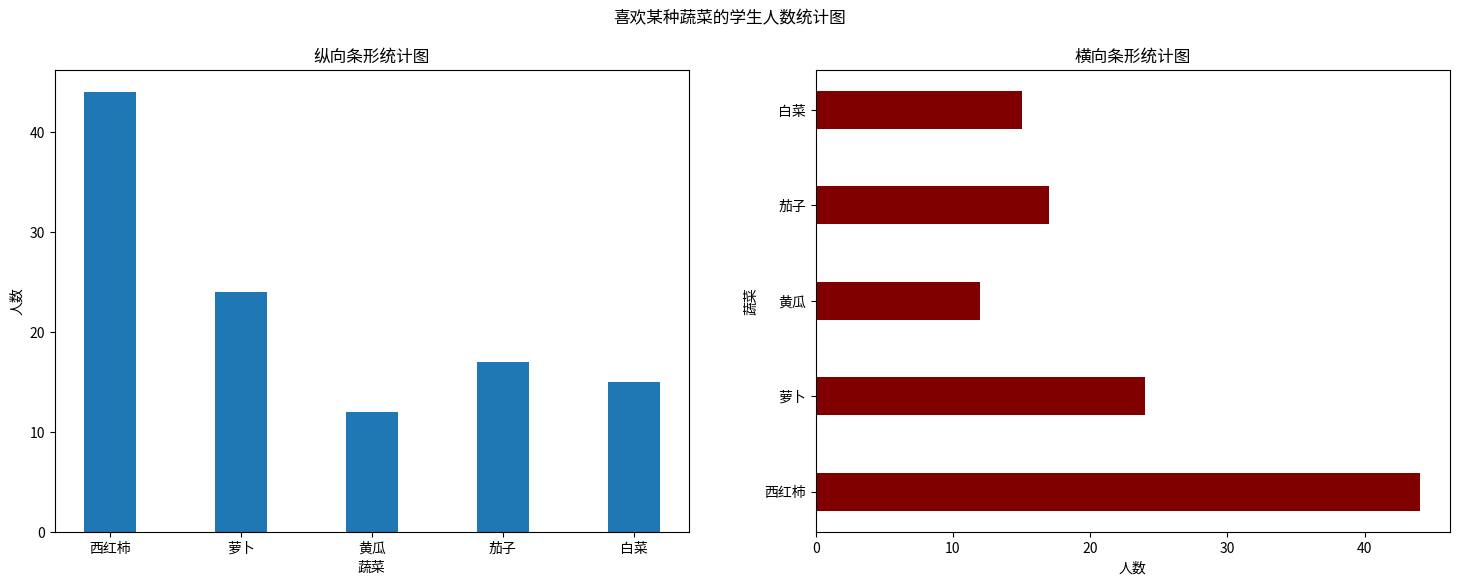
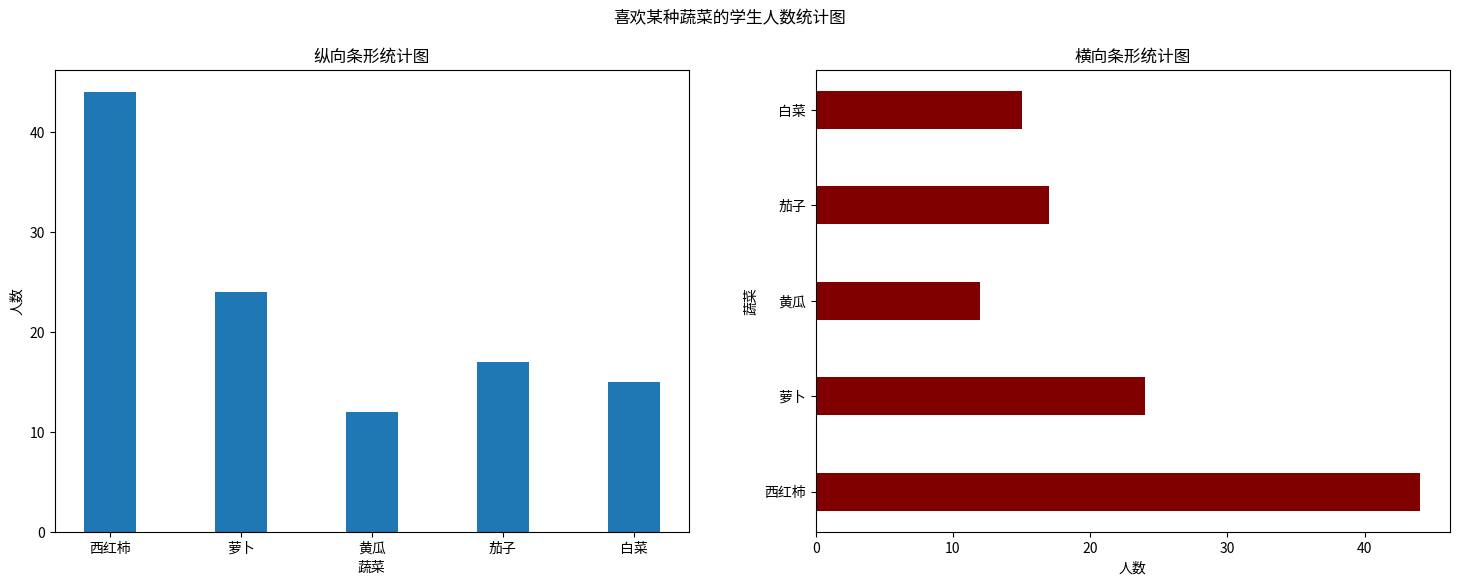

Write Python code to recreate these figures, in order.
"""应用 Matplotlib 绘制条形统计图

关于程序的几点说明：
1. 在 Matplotlib 中，一个窗口内的所有绘图称作一个 Figure, 一个 Figure 可能包含一个或多个绘图，
   每个绘图称作一个 Axes。
2. Matplotlib 有两种代码风格：
   - 面向对象 (OO) 风格：显式创建 Figure 和 Axes, 并调用它们的方法进行绘图。
   - pyplot 风格：使用 pyplot 隐式创建和管理 Figure 和 Axes, 并使用 pyplot 的函数进行绘图。
   一般建议使用面向对象风格，特别是对于复杂的绘图项目，而 pyplot 风格对于快速交互绘图来说非常方便。
3. 作为对比，程序分别使用两种代码风格各在一个 Figure 上绘制条形统计图，绘图效果完全相同。
4. 每个 Figure 有横向排列的两个 Axes, 一个是纵向条形统计图，另一个是横向条形统计图。
"""

from random import randint
import matplotlib as mpl
import matplotlib.pyplot as plt


RAND_MAX = 50
TITLE = '喜欢某种蔬菜的学生人数统计图'
LABEL_ITEM = '蔬菜'
LABEL_VALUE = '人数'
ITEMS = ['西红柿', '萝卜', '黄瓜', '茄子', '白菜']


def explicit_oo_style():
    """使用 Matplotlib 的面向对象代码风格在一个 Figure 上绘制纵向和横向条形统计图。"""
    # 创建一个新的 Figure，Figure 上有呈一行两列分布的两个 Axes。
    fig, axs = plt.subplots(1, 2, figsize=(18, 6))
    fig.suptitle(TITLE)
    # 在第一个 Axes 上绘制纵向条形统计图。
    axs[0].bar(ITEMS, values, width=0.4)
    axs[0].set_title('纵向条形统计图')
    axs[0].set_xlabel(LABEL_ITEM)
    axs[0].set_ylabel(LABEL_VALUE)
    # 在第二个 Axes 上绘制横向条形统计图。
    axs[1].barh(ITEMS, values, color='maroon', height=0.4)
    axs[1].set_title('横向条形统计图')
    axs[1].set_xlabel(LABEL_VALUE)
    axs[1].set_ylabel(LABEL_ITEM)


def implicit_pyplot_style():
    """使用 Matplotlib 的 pyplot 代码风格在一个 Figure 上绘制纵向和横向条形统计图。"""
    # 创建一个新的 Figure。
    plt.figure(figsize=(18, 6))
    plt.suptitle(TITLE)
    # 在 Figure 的第一行第一列添加一个 Axes，并将其作为当前 Axes。
    plt.subplot(121)
    # 在当前 Axes 上绘制纵向条形统计图。
    plt.bar(ITEMS, values, width=0.4)
    plt.title('纵向条形统计图')
    plt.xlabel(LABEL_ITEM)
    plt.ylabel(LABEL_VALUE)
    # 在 Figure 的第一行第二列添加一个 Axes，并将其作为当前 Axes。
    plt.subplot(122)
    # 在当前 Axes 上绘制横向条形统计图。
    plt.barh(ITEMS, values, color='maroon', height=0.4)
    plt.title('横向条形统计图')
    plt.xlabel(LABEL_VALUE)
    plt.ylabel(LABEL_ITEM)


# 随机生成数据。
values = []
for i in range(len(ITEMS)):
    values.append(randint(0, RAND_MAX))

# 在 Matplotlib 中使用中文字体，SimHei 是 Windows 的内置字体，Arial Unicode MS 是 MacOS 的内置字体。
font_names = ['SimHei', 'Arial Unicode MS']
mpl.rcParams['font.sans-serif'] = font_names + mpl.rcParams['font.sans-serif']

# 使用 Matplotlib 的两种代码风格绘制条形统计图，绘图效果完全相同。
explicit_oo_style()
implicit_pyplot_style()

# 显示所有 Figure。
plt.show()
